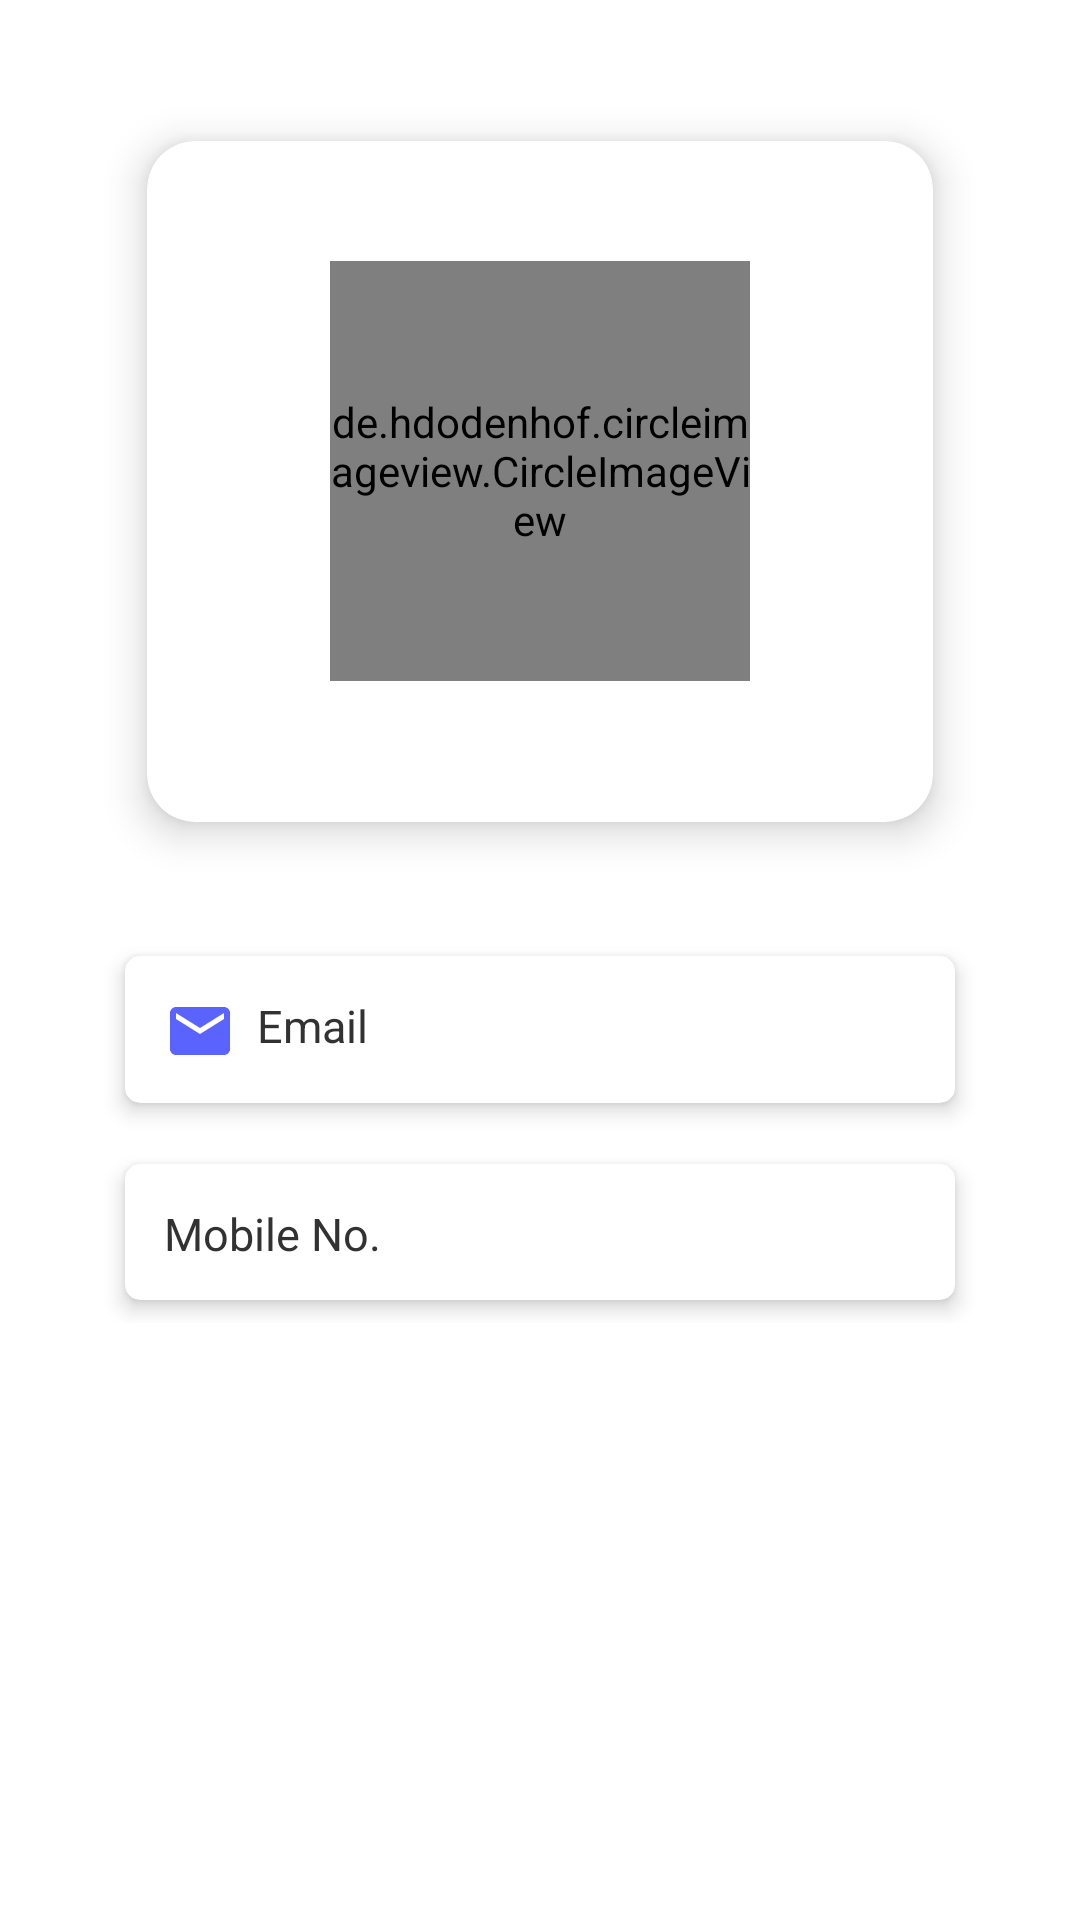

Layout XML and referenced resources for this Android screen:
<!-- AndroidManifest.xml: application theme Theme.Kharcha_theExpensesManagement -->
<!-- res/layout/fragment_setting.xml -->
<?xml version="1.0" encoding="utf-8"?>
<FrameLayout xmlns:android="http://schemas.android.com/apk/res/android"
    xmlns:tools="http://schemas.android.com/tools"
    android:layout_width="match_parent"
    android:layout_height="match_parent"
    xmlns:app="http://schemas.android.com/apk/res-auto"
    tools:context=".Fragment.SettingFragment">


    <ScrollView
        android:layout_width="match_parent"
        android:layout_height="match_parent">

        <LinearLayout
            android:layout_width="match_parent"
            android:layout_height="wrap_content"
            android:layout_gravity="center_horizontal"
            android:orientation="vertical"
            android:padding="20dp">

            <com.google.android.material.card.MaterialCardView
                android:id="@+id/materialCardView"
                android:layout_width="match_parent"
                android:layout_height="wrap_content"
                android:layout_marginHorizontal="16dp"
                android:layout_marginTop="10dp"
                app:cardBackgroundColor="#FFF"
                app:cardCornerRadius="16dp"
                app:cardElevation="8dp"
                app:cardUseCompatPadding="true">
                <de.hdodenhof.circleimageview.CircleImageView
                    android:id="@+id/profile_image"
                    android:layout_width="140dp"
                    android:layout_height="140dp"
                    android:layout_marginTop="40dp"
                    android:src="@drawable/repe"
                    android:layout_gravity="center_horizontal" />

                <TextView
                    android:id="@+id/profile_name1"
                    android:layout_width="wrap_content"
                    android:layout_height="37dp"
                    android:layout_gravity="center_horizontal"
                    android:gravity="center"
                    android:layout_marginTop="190dp"
                    android:textStyle="bold"
                    android:text=""
                    android:textColor="#5A63FD"
                    android:textSize="20sp" />

                <TextView
                    android:id="@+id/profile_name2"
                    android:layout_width="wrap_content"
                    android:layout_height="37dp"
                    android:layout_gravity="center_horizontal"
                    android:layout_marginLeft="24dp"
                    android:layout_marginTop="190dp"
                    android:textStyle="bold"
                    android:text=""
                    android:textColor="#5A63FD"
                    android:inputType="textCapSentences"
                    android:textSize="20sp" />
            </com.google.android.material.card.MaterialCardView>

            <com.google.android.material.card.MaterialCardView
                android:id="@+id/materialCardView1"
                android:layout_width="match_parent"
                android:layout_height="wrap_content"
                android:layout_marginHorizontal="16dp"
                android:layout_marginTop="20dp"
                app:cardBackgroundColor="#FFF"
                app:cardCornerRadius="5dp"
                app:cardElevation="4dp"
                app:cardUseCompatPadding="true">
                <TextView
                    android:id="@+id/Profile_email"
                    android:layout_width="match_parent"
                    android:layout_height="wrap_content"
                    android:layout_marginLeft="1dp"
                    android:layout_marginTop="1dp"
                    android:layout_marginRight="1dp"
                    android:drawableLeft="@drawable/email"
                    android:drawablePadding="7dp"
                    android:hint="Email"
                    android:inputType="textEmailAddress"
                    android:padding="12dp"
                    android:textColor="#5A63FD"
                    android:textColorHint="#333232"
                    android:textSize="15dp" />
            </com.google.android.material.card.MaterialCardView>

            <com.google.android.material.card.MaterialCardView
                android:id="@+id/materialCardView2"
                android:layout_width="match_parent"
                android:layout_height="wrap_content"
                android:layout_marginHorizontal="16dp"
                android:layout_marginTop="5dp"
                app:cardBackgroundColor="#FFF"
                app:cardCornerRadius="5dp"
                app:cardElevation="4dp"
                app:cardUseCompatPadding="true">
                <TextView
                    android:id="@+id/User_Mobile"
                    android:layout_width="match_parent"
                    android:layout_height="wrap_content"
                    android:layout_marginLeft="1dp"
                    android:layout_marginTop="1dp"
                    android:layout_marginRight="1dp"
                    android:drawableLeft="@drawable/contacts_"
                    android:drawablePadding="7dp"
                    android:hint="Mobile No."
                    android:inputType="textEmailAddress"
                    android:padding="12dp"
                    android:textColor="#5A63FD"
                    android:textColorHint="#333232"
                    android:textSize="15dp" />

            </com.google.android.material.card.MaterialCardView>

        </LinearLayout>
    </ScrollView>

</FrameLayout>
<!-- resources referenced by this layout -->
<resources>
  <!-- drawable email (drawable) -->
  <vector android:height="24dp" android:tint="#5A63FD"
      android:viewportHeight="24" android:viewportWidth="24"
      android:width="24dp" xmlns:android="http://schemas.android.com/apk/res/android">
      <path android:fillColor="@android:color/white" android:pathData="M20,4L4,4c-1.1,0 -1.99,0.9 -1.99,2L2,18c0,1.1 0.9,2 2,2h16c1.1,0 2,-0.9 2,-2L22,6c0,-1.1 -0.9,-2 -2,-2zM20,8l-8,5 -8,-5L4,6l8,5 8,-5v2z"/>
  </vector>
  <!-- drawable repe: png bitmap (drawable, 34923 bytes) -->
  <style name="Theme.Kharcha_theExpensesManagement" parent="Theme.MaterialComponents.DayNight.NoActionBar">
          
          <item name="colorPrimary">@color/purple_500</item>
          <item name="colorPrimaryVariant">@color/purple_700</item>
          <item name="colorOnPrimary">@color/white</item>
          
          <item name="colorSecondary">#5A63FD</item>
          <item name="colorSecondaryVariant">#5A63FD</item>
          <item name="colorOnSecondary">#FFFFFF</item>
          
          <item name="android:statusBarColor" tools:targetApi="l">#5A63FD</item>
          <item name="android:windowAnimationStyle">@style/animation</item>
          
  
      </style>
  <color name="purple_500">#5A63FD</color>
  <color name="purple_700">#FF3700B3</color>
  <color name="white">#FFFFFFFF</color>
  <style name="animation">
          <item name="android:windowEnterAnimation">@android:anim/fade_in</item>
          <item name="android:windowExitAnimation">@android:anim/fade_out</item>
      </style>
</resources>
